Dataset: videogames-cnn-dataset (GitHub, Pablo-H-H/Inteligencia_Artificial_Clasificador_Videojuegos). Classes: Apex Legends, CSGO, Clash Royale, Dead by Daylight, Dota 2, Escape from Tarkov, FIFA 21, Fortnite, Free Fire, GTA V, League of Legends, Minecraft, Overwatch, PUBG Battlegrounds, Rainbow Six, Rocket League, Rust, Sea of Thieves, Valorant, Warzone, World of Warcraft.

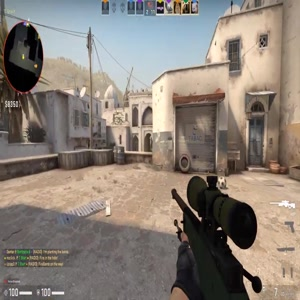
Label: CSGO

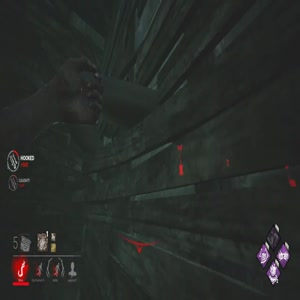
Label: Dead by Daylight

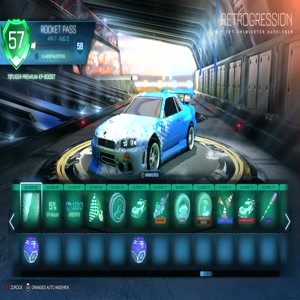
Label: Rocket League

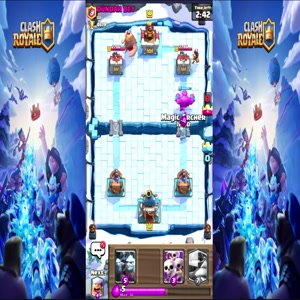
Label: Clash Royale

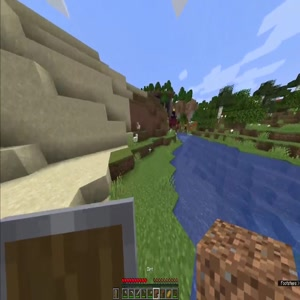
Label: Minecraft

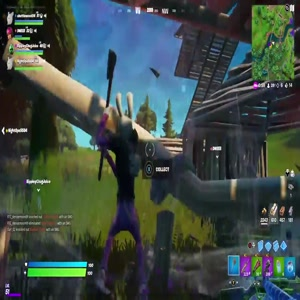
Label: Fortnite
